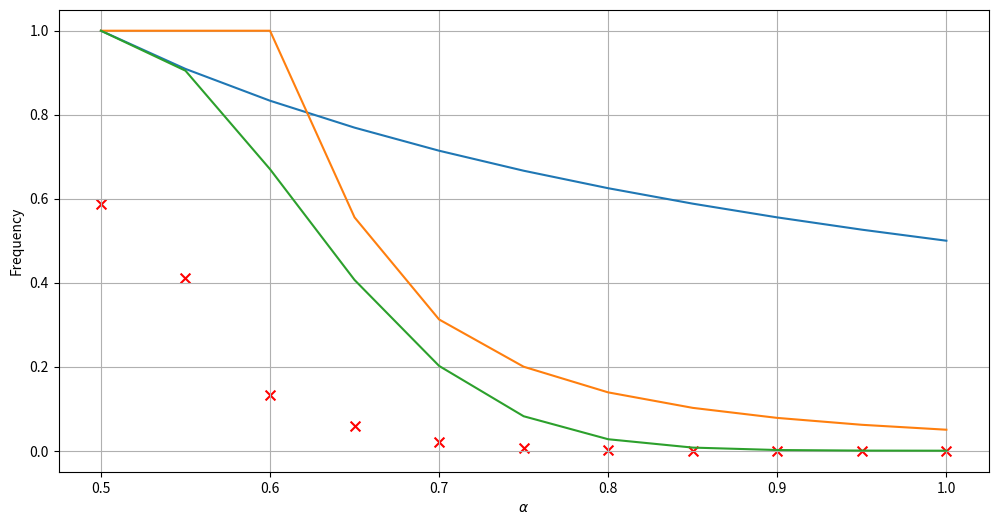

Write Python code to recreate this figure. (Note: this script raises an exception after producing the figure.)
import sys
import numpy as np
import matplotlib.pyplot as plt


# task 1
def q1(p,
       alpha_lo = None,
       alpha_hi = 1,

       n = 1000000,

       do_show = True,
       png_out = None,
       rand_seed = 2): # the seed used in my plots.

    np.random.seed(rand_seed)

    if alpha_lo is None:
        alpha_lo = p

    # alphas and empirical frequencies.
    alphas    = np.arange(alpha_lo, alpha_hi + 0.05, 0.05).reshape((-1, 1))
    samples   = np.random.binomial(np.ones(n * 20, dtype = int), p).reshape((-1, 20))
    emp_freqs = (samples.mean(1) >= alphas).mean(1)

    # bounds.
    markov_bounds    = p / alphas
    chebyshev_bounds = (p * (1 - p) / (20 * (alphas - p)**2)).clip(0, 1)
    hoeffding_bounds = np.exp(-40 * (alphas - p) ** 2)

    # plotting.
    fig, ax = plt.subplots(1, 1, figsize = (12, 6))
    ax.grid()

    ax.scatter(alphas, emp_freqs, label = r"Frequency of $\overline{X}_{20} \geq \alpha$",
               color = "red", marker = 'x', s = 50)

    ax.plot(alphas, markov_bounds,    label = "Markov bounds")
    ax.plot(alphas, chebyshev_bounds, label = "Chebyshev bounds")
    ax.plot(alphas, hoeffding_bounds, label = "Hoeffding bounds")

    ax.set_ylabel("Frequency")
    ax.set_xlabel(r"$\alpha$")
    ax.set_xticks(alphas)
    ax.legend(loc = "upper right")
    fig.suptitle(rf"Markov's, Chebyshev's, and Hoeffding's bounds for $p = ${p}")

    if png_out is not None:
        fig.tight_layout()
        fig.savefig(png_out, bbox_inches = "tight")
    if do_show:
        plt.show()

def q2():
    pass

if __name__ == "__main__":
    q1(float(sys.argv[1]) if len(sys.argv) > 1 else 0.5)

    # plots for the report.
    #  q1(p = 0.5, alpha_lo = 0.5, png_out = "task_1_a.png")
    #  q1(p = 0.1, alpha_lo = 0.1, png_out = "task_1_b.png")
